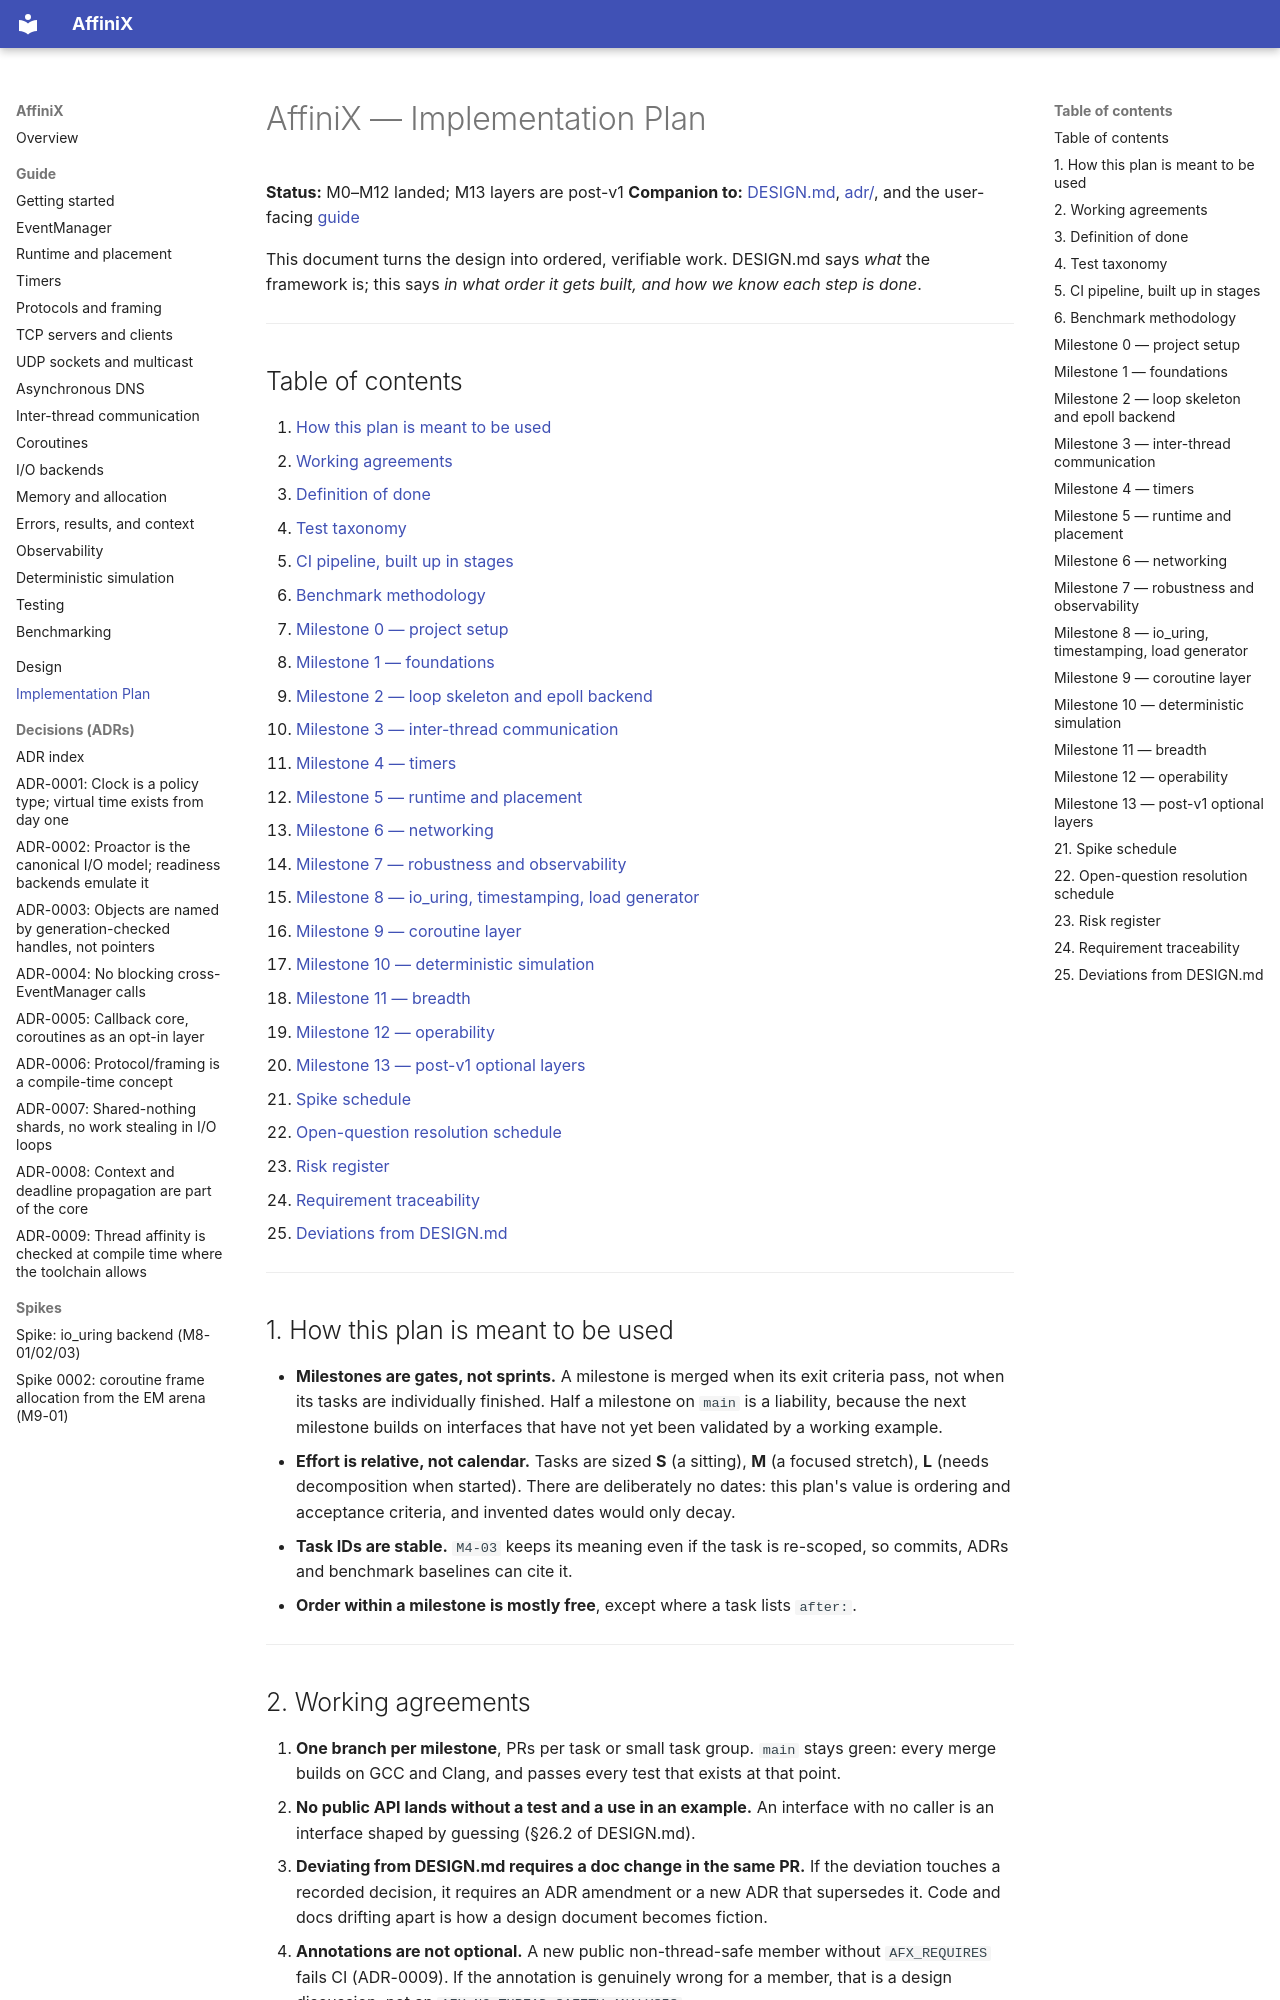

repository: slightlabs/AffiniX · page: IMPLEMENTATION_PLAN/index.html · generator: mkdocs

# AffiniX — Implementation Plan

**Status:** M0–M12 landed; M13 layers are post-v1
**Companion to:** [DESIGN.md](DESIGN.md), [adr/](adr/README.md), and the
user-facing [guide](guide/getting-started.md)

This document turns the design into ordered, verifiable work. DESIGN.md says
*what* the framework is; this says *in what order it gets built, and how we
know each step is done*.

---

## Table of contents

1. [How this plan is meant to be used](#1-how-this-plan-is-meant-to-be-used)
2. [Working agreements](#2-working-agreements)
3. [Definition of done](#3-definition-of-done)
4. [Test taxonomy](#4-test-taxonomy)
5. [CI pipeline, built up in stages](#5-ci-pipeline-built-up-in-stages)
6. [Benchmark methodology](#6-benchmark-methodology)
7. [Milestone 0 — project setup](#milestone-0-project-setup)
8. [Milestone 1 — foundations](#milestone-1-foundations)
9. [Milestone 2 — loop skeleton and epoll backend](#milestone-2-loop-skeleton-and-epoll-backend)
10. [Milestone 3 — inter-thread communication](#milestone-3-inter-thread-communication)
11. [Milestone 4 — timers](#milestone-4-timers)
12. [Milestone 5 — runtime and placement](#milestone-5-runtime-and-placement)
13. [Milestone 6 — networking](#milestone-6-networking)
14. [Milestone 7 — robustness and observability](#milestone-7-robustness-and-observability)
15. [Milestone 8 — io_uring, timestamping, load generator](#milestone-8-io_uring-timestamping-load-generator)
16. [Milestone 9 — coroutine layer](#milestone-9-coroutine-layer)
17. [Milestone 10 — deterministic simulation](#milestone-10-deterministic-simulation)
18. [Milestone 11 — breadth](#milestone-11-breadth)
19. [Milestone 12 — operability](#milestone-12-operability)
20. [Milestone 13 — post-v1 optional layers](#milestone-13-post-v1-optional-layers)
21. [Spike schedule](#21-spike-schedule)
22. [Open-question resolution schedule](#22-open-question-resolution-schedule)
23. [Risk register](#23-risk-register)
24. [Requirement traceability](#24-requirement-traceability)
25. [Deviations from DESIGN.md](#25-deviations-from-designmd)

---

## 1. How this plan is meant to be used

- **Milestones are gates, not sprints.** A milestone is merged when its exit
  criteria pass, not when its tasks are individually finished. Half a milestone
  on `main` is a liability, because the next milestone builds on interfaces
  that have not yet been validated by a working example.
- **Effort is relative, not calendar.** Tasks are sized **S** (a sitting),
  **M** (a focused stretch), **L** (needs decomposition when started). There
  are deliberately no dates: this plan's value is ordering and acceptance
  criteria, and invented dates would only decay.
- **Task IDs are stable.** `M4-03` keeps its meaning even if the task is
  re-scoped, so commits, ADRs and benchmark baselines can cite it.
- **Order within a milestone is mostly free**, except where a task lists
  `after:`.

---
